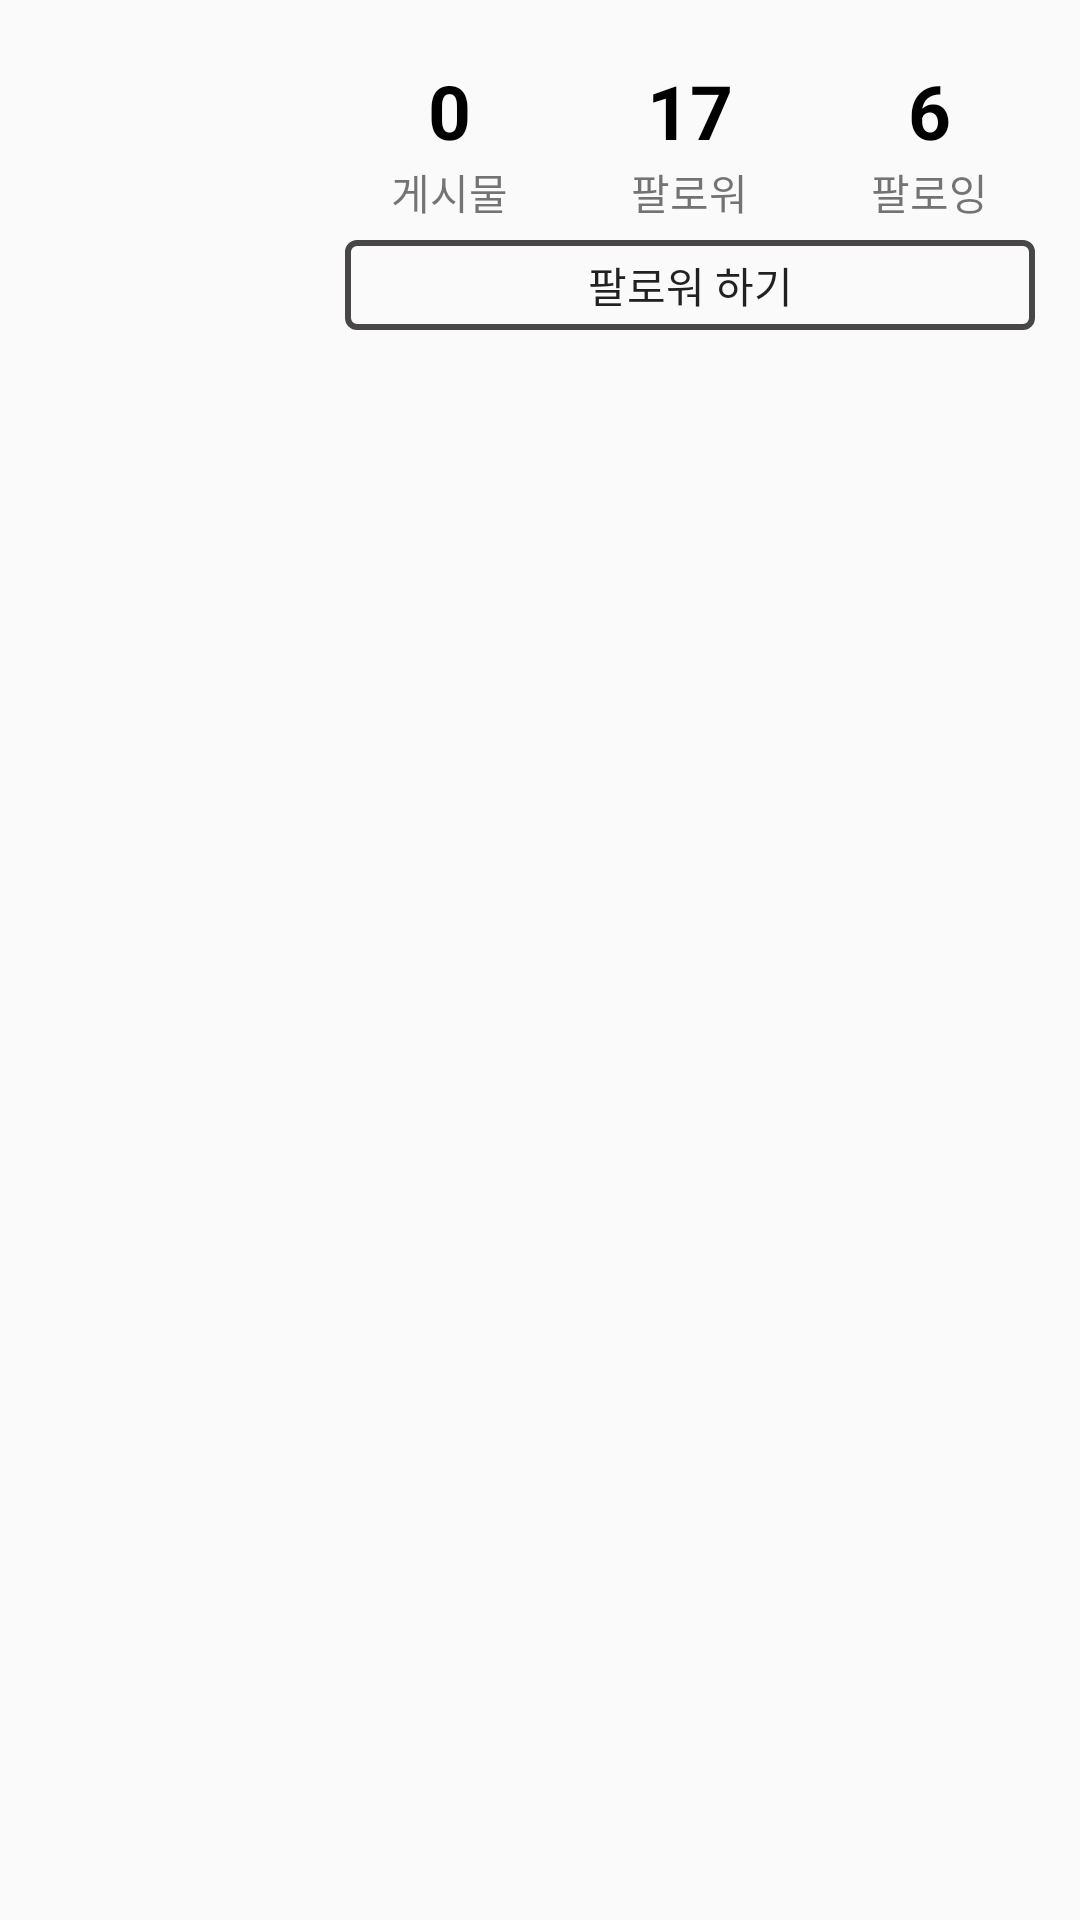

The Android layout XML behind this screen, and the referenced resources:
<!-- AndroidManifest.xml: application theme AppTheme -->
<!-- res/layout/fragment_fragment4.xml -->
<?xml version="1.0" encoding="utf-8"?>
<layout
    xmlns:android="http://schemas.android.com/apk/res/android"
    xmlns:tools="http://schemas.android.com/tools">

<RelativeLayout
    android:layout_width="match_parent"
    android:layout_height="match_parent"
    tools:context=".Fragment.Fragment4">

        <RelativeLayout
            android:layout_width="match_parent"
            android:layout_height="130dp"
            android:orientation="horizontal"
            android:gravity="center"
            android:layout_marginStart="15dp"
            android:layout_marginEnd="10dp"
            android:id="@+id/scale">
            <ImageView
                android:layout_width="80dp"
                android:layout_height="80dp"
                android:src="@drawable/user_add"
                android:id="@+id/profile_add"
                android:layout_marginTop="5dp"/>


            <LinearLayout
                android:layout_width="match_parent"
                android:layout_height="60dp"
                android:orientation="horizontal"
                android:layout_marginLeft="15dp"
                android:id="@+id/profile"
                android:layout_toRightOf="@id/profile_add">
                <LinearLayout
                    android:layout_width="wrap_content"
                    android:layout_height="wrap_content"
                    android:orientation="vertical"
                    android:gravity="center"
                    android:layout_weight="1">
                <TextView
                    android:layout_width="wrap_content"
                    android:layout_height="wrap_content"
                    android:text="0"
                    android:id="@+id/boardcnt"
                    android:textSize="25dp"
                    android:textColor="#000000"
                    android:textStyle="bold"/>
                    <TextView
                        android:layout_width="wrap_content"
                        android:layout_height="wrap_content"
                        android:text="게시물"
                        android:id="@+id/board"/>

                </LinearLayout>
                <LinearLayout
                    android:layout_width="wrap_content"
                    android:layout_height="wrap_content"
                    android:orientation="vertical"
                    android:layout_weight="1"
                    android:gravity="center">
                    <TextView
                        android:layout_width="wrap_content"
                        android:layout_height="wrap_content"
                        android:text="17"
                        android:textSize="25dp"
                        android:id="@+id/followercnt"
                        android:textColor="#000000"
                        android:textStyle="bold"/>
                    <TextView
                        android:layout_width="wrap_content"
                        android:layout_height="wrap_content"
                        android:id="@+id/follower"
                        android:text="팔로워"/>

                </LinearLayout>
                <LinearLayout
                    android:layout_width="wrap_content"
                    android:layout_height="wrap_content"
                    android:orientation="vertical"
                    android:layout_weight="1"
                    android:gravity="center">
                    <TextView
                        android:layout_width="wrap_content"
                        android:layout_height="wrap_content"
                        android:id="@+id/followingcnt"
                        android:text="6"
                        android:textSize="25dp"
                        android:textColor="#000000"
                        android:textStyle="bold"/>
                    <TextView
                        android:layout_width="wrap_content"
                        android:layout_height="wrap_content"
                        android:text="팔로잉"
                        android:id="@+id/following"/>


                </LinearLayout>




            </LinearLayout>
            <LinearLayout
                android:layout_width="match_parent"
                android:layout_height="30dp"
                android:orientation="vertical"
                android:layout_toRightOf="@id/profile_add"
                android:layout_below="@id/profile"
                android:layout_marginLeft="20dp"
                android:layout_marginRight="5dp"
                android:layout_marginTop="0dp">

                <Button
                    android:layout_width="match_parent"
                    android:layout_height="wrap_content"
                    android:text="팔로워 하기"
                    android:elevation="5dp"
                    android:id="@+id/profile_set"
                    android:background="@drawable/profile_background"/>

            </LinearLayout>




        </RelativeLayout>

    <android.support.v7.widget.RecyclerView
        android:layout_width="match_parent"
        android:layout_height="match_parent"
        android:id="@+id/account_recyclerview"
        android:layout_below="@id/scale">


    </android.support.v7.widget.RecyclerView>

</RelativeLayout>
</layout>
<!-- resources referenced by this layout -->
<resources>
  <!-- drawable profile_background (drawable) -->
  <?xml version="1.0" encoding="utf-8"?>
  <shape xmlns:android="http://schemas.android.com/apk/res/android">
      <stroke android:color="#484646"
          android:width="2dp"
          ></stroke>
      <corners android:radius="3dp"
          >
      </corners>
  
      <padding android:left="2dp"
          android:right="2dp"
          android:top="2dp"
          android:bottom="2dp"></padding>
  
  </shape>
  <style name="AppTheme" parent="Theme.AppCompat.Light.NoActionBar">
          
          <item name="colorPrimary">@color/colorPrimary</item>
          <item name="colorPrimaryDark">@color/colorPrimaryDark</item>
          <item name="colorAccent">@color/colorAccent</item>
          <item name="android:colorControlNormal">@color/colorControlNormal</item>
      </style>
  <color name="colorPrimary">#3b5998</color>
  <color name="colorPrimaryDark">#000000</color>
  <color name="colorAccent">#FF4081</color>
  <color name="colorControlNormal">#ffffff</color>
</resources>
